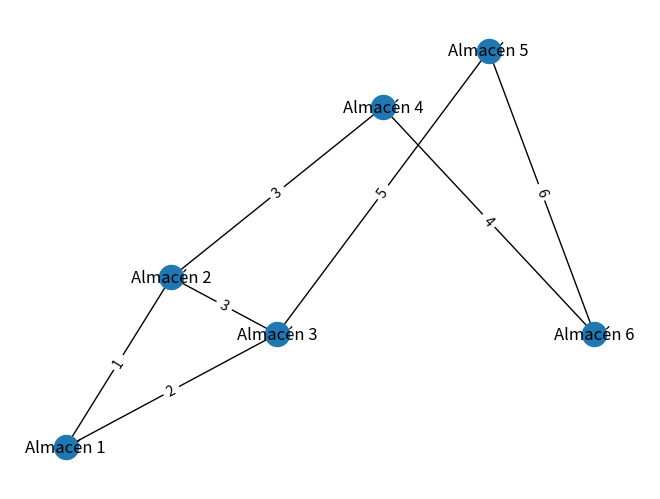

Write Python code to recreate this figure.
"""La empresa LogiCo ha decidido optimizar su sistema de distribución y logística para mejorar la eficiencia en la entrega de productos a sus clientes. Actualmente, la empresa tiene varios almacenes, centros de distribución, tiendas y clientes dispersos por todo el país, lo que dificulta la planificación de rutas y la minimización de los costos asociados.

Para abordar esta problemática, LogiCo ha decidido utilizar conceptos de matemáticas discretas y aplicar el algoritmo de Dijkstra, que es ampliamente utilizado en la teoría de grafos. 

En este enfoque, se modelarán las ubicaciones de los almacenes, centros de distribución, tiendas y clientes como nodos en un grafo, donde las aristas representarán las rutas posibles entre estos puntos.

El objetivo principal de LogiCo es encontrar la ruta más corta para la entrega de productos, ya sea minimizando la distancia recorrida o los costos asociados, considerando también otros factores relevantes, como el tiempo estimado de entrega y la disponibilidad de recursos. Para lograr esto, el algoritmo de Dijkstra es una herramienta poderosa y versátil.

El algoritmo de Dijkstra, desarrollado por el matemático Edsger Dijkstra, permite encontrar la ruta más corta desde un nodo de origen hasta todos los demás nodos del grafo. Aplicando este algoritmo en el contexto de LogiCo, la empresa podrá determinar las rutas óptimas para la entrega de productos, considerando las distancias y los costos asociados a cada una.

Al utilizar el algoritmo de Dijkstra, LogiCo podrá planificar las rutas de manera eficiente, minimizando los tiempos y costos de entrega.
"""

# Importar librerías
import networkx as nx
import matplotlib.pyplot as plt

# Crear grafo
G = nx.Graph()

# Crear nodos
G.add_node('Almacén 1', pos=(0, 0))
G.add_node('Almacén 2', pos=(1, 3))
G.add_node('Almacén 3', pos=(2, 2))
G.add_node('Almacén 4', pos=(3, 6))
G.add_node('Almacén 5', pos=(4, 7))
G.add_node('Almacén 6', pos=(5, 2))

# Crear aristas
G.add_edge('Almacén 1', 'Almacén 2', weight=1)
G.add_edge('Almacén 1', 'Almacén 3', weight=2)
G.add_edge('Almacén 2', 'Almacén 3', weight=3)
G.add_edge('Almacén 2', 'Almacén 1', weight=1)
G.add_edge('Almacén 3', 'Almacén 1', weight=2)
G.add_edge('Almacén 4', 'Almacén 2', weight=3)
G.add_edge('Almacén 4', 'Almacén 6', weight=4)
G.add_edge('Almacén 5', 'Almacén 3', weight=5)
G.add_edge('Almacén 5', 'Almacén 6', weight=6)

# Obtener posiciones de nodos
pos = nx.get_node_attributes(G, 'pos')

# Obtener pesos de aristas
weights = nx.get_edge_attributes(G, 'weight')

# Dibujar grafo
nx.draw(G, pos, with_labels=True)
nx.draw_networkx_edge_labels(G, pos, edge_labels=weights)
plt.show()

# Obtener ruta más corta
ruta_corta = nx.shortest_path(G, 'Almacén 5', 'Almacén 3', weight='weight')
distancia_corta = nx.shortest_path_length(G, 'Almacén 5', 'Almacén 3', weight='weight')
print("Ruta más corta:", ruta_corta)
print("Distancia más corta:", distancia_corta)

# Obtener ruta más larga
G_inverse_weights = nx.Graph()
for u, v, w in G.edges(data='weight'):
    G_inverse_weights.add_edge(u, v, weight=1/w)

ruta_larga = nx.shortest_path(G_inverse_weights, 'Almacén 5', 'Almacén 3', weight='weight')
distancia_larga = nx.shortest_path_length(G_inverse_weights, 'Almacén 5', 'Almacén 3', weight='weight')
print("Ruta más larga:", ruta_larga)
print("Distancia más larga:", distancia_larga)
